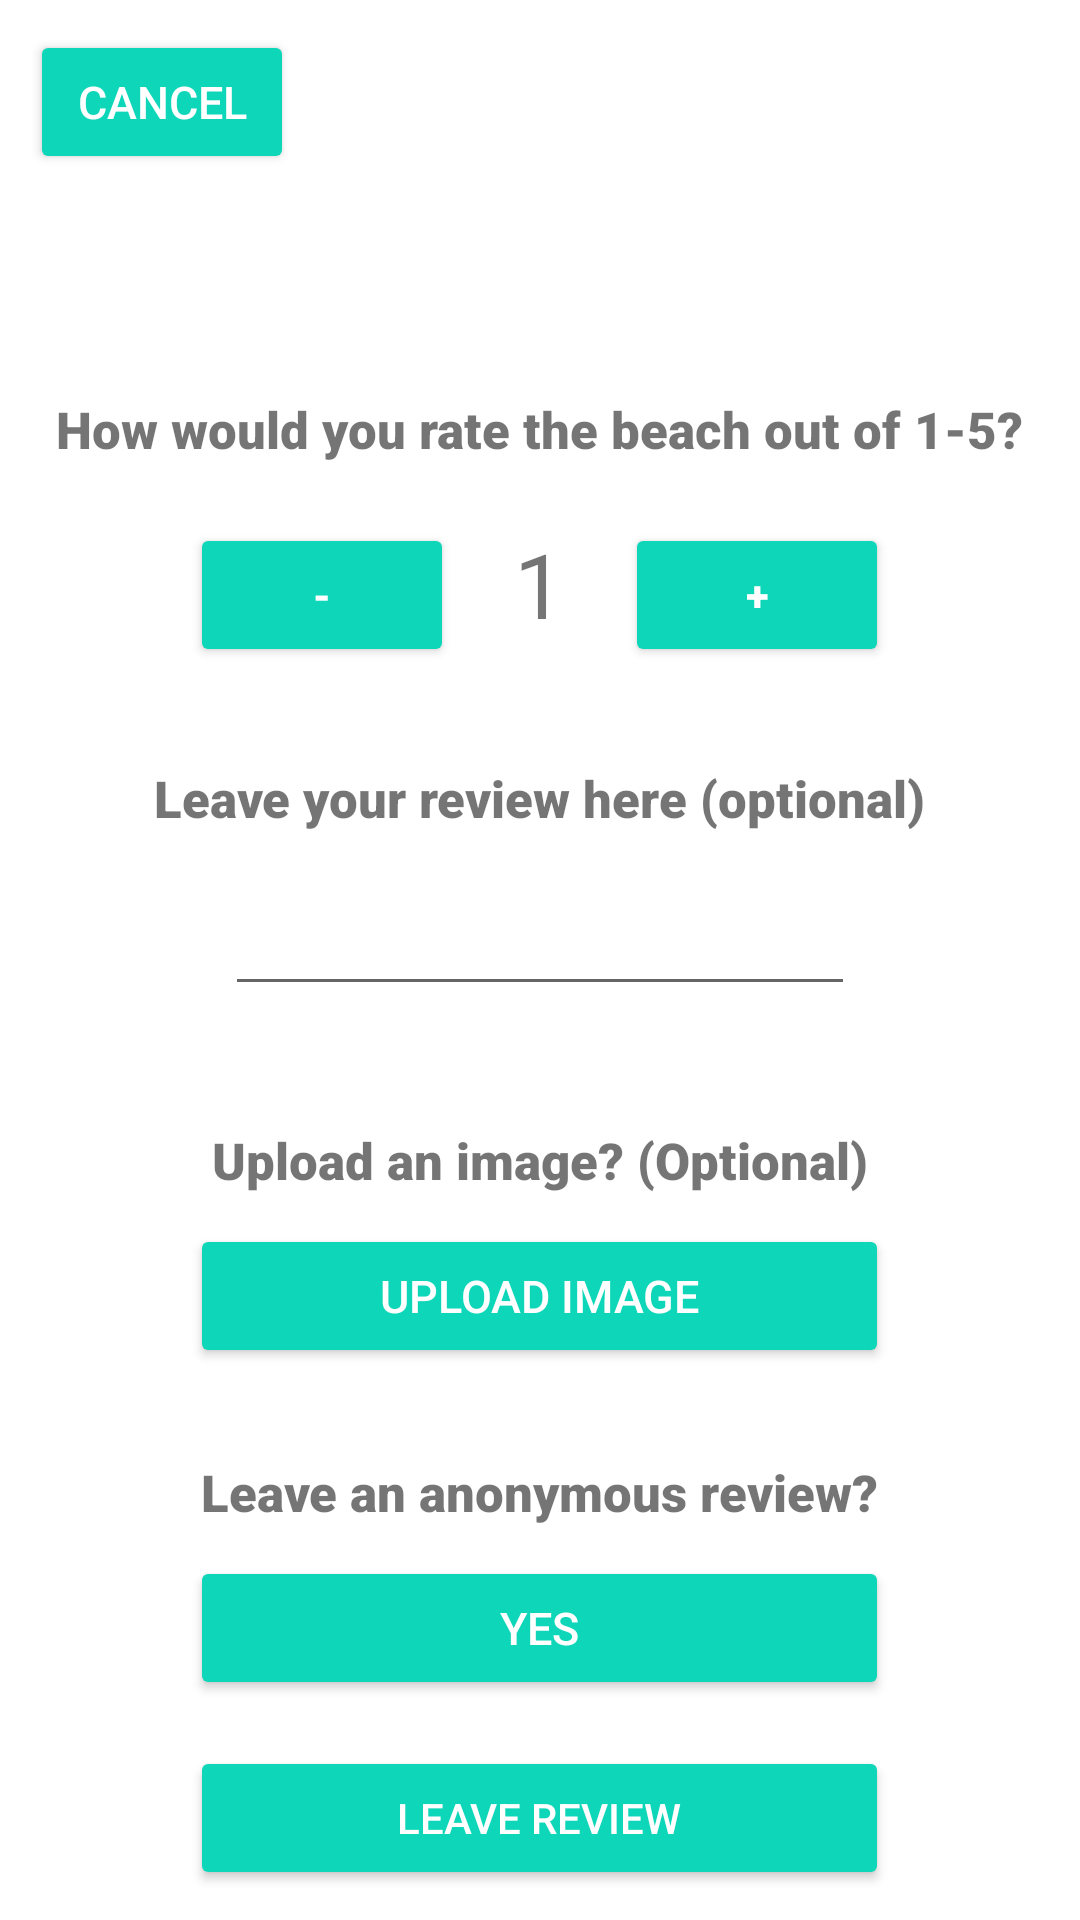

The Android layout XML behind this screen, and the referenced resources:
<!-- AndroidManifest.xml: application theme Theme.SoCalBeach4LifeReal -->
<!-- res/layout/activity_leave_review.xml -->
<?xml version="1.0" encoding="utf-8"?>
<RelativeLayout xmlns:android="http://schemas.android.com/apk/res/android"
    xmlns:tools="http://schemas.android.com/tools"
    android:layout_width="match_parent"
    android:layout_height="match_parent">


    <TextView
        android:id="@+id/name"
        android:layout_width="wrap_content"
        android:layout_height="wrap_content"
        android:layout_centerHorizontal="true"
        android:layout_marginTop= "55dp"
        android:textSize = "35dp"
        android:textStyle="bold"
        android:fontFamily="sans-serif-black"
        android:layout_marginBottom="10dp" />

    <TextView
        android:id="@+id/rating_desc"
        android:layout_width="wrap_content"
        android:layout_height="wrap_content"
        android:layout_centerHorizontal="true"
        android:textSize = "17dp"
        android:text = "How would you rate the beach out of 1-5?"
        android:layout_marginTop="20dp"
        android:textStyle="bold"
        android:fontFamily="sans-serif-black"
        android:layout_below="@+id/name"/>

    <TextView
        android:id="@+id/rating"
        android:layout_width="wrap_content"
        android:layout_height="wrap_content"
        android:layout_centerHorizontal="true"
        android:textSize = "30dp"
        android:text = "1"
        android:layout_marginTop="20dp"
        android:layout_below="@+id/rating_desc"/>

    <Button
        android:id="@+id/minus"
        android:layout_width="wrap_content"
        android:layout_height="wrap_content"
        android:layout_toLeftOf= "@+id/rating"
        android:layout_marginTop="20dp"
        android:layout_below="@+id/rating_desc"
        android:layout_marginRight="20dp"
        android:padding="5dp"
        android:text="-"
        android:textColor="@color/white"
        android:backgroundTint="#0ED6B9"
        android:textStyle="bold"
        android:onClick="onClickMinus" />

    <Button
        android:id="@+id/plus"
        android:layout_width="wrap_content"
        android:layout_height="wrap_content"
        android:layout_toRightOf= "@+id/rating"
        android:layout_below="@+id/rating_desc"
        android:layout_marginLeft="20dp"
        android:layout_marginTop = "20dp"
        android:padding="5dp"
        android:text="+"
        android:textStyle="bold"
        android:textColor="@color/white"
        android:backgroundTint="#0ED6B9"
        android:onClick="onClickPlus" />

    <TextView
        android:id="@+id/review_desc"
        android:layout_width="wrap_content"
        android:layout_height="wrap_content"
        android:layout_centerHorizontal="true"
        android:textSize = "17dp"
        android:text = "Leave your review here (optional)"
        android:layout_marginTop="40dp"
        android:textStyle="bold"
        android:fontFamily="sans-serif-black"
        android:layout_below="@+id/rating"/>

    <EditText
        android:id="@+id/inputText"
        android:layout_width="wrap_content"
        android:layout_height="wrap_content"
        android:ems="10"
        android:inputType="textPersonName"
        android:minHeight="48dp"
        android:layout_below= "@+id/review_desc"
        android:layout_marginTop="10dp"
        tools:layout_editor_absoluteX="100dp"
        tools:layout_editor_absoluteY="343dp"
        android:layout_centerHorizontal="true" />

    <TextView
        android:id="@+id/image_desc"
        android:layout_width="wrap_content"
        android:layout_height="wrap_content"
        android:layout_centerHorizontal="true"
        android:textSize = "17dp"
        android:text = "Upload an image? (Optional)"
        android:layout_marginTop="40dp"
        android:textStyle="bold"
        android:fontFamily="sans-serif-black"
        android:layout_below="@+id/inputText"/>

    <Button
        android:id="@+id/upload_image"
        android:layout_width="wrap_content"
        android:layout_height="wrap_content"
        android:layout_alignRight="@+id/plus"
        android:layout_alignLeft="@+id/minus"
        android:layout_centerHorizontal="true"
        android:layout_marginBottom="10dp"
        android:padding="5dp"
        android:text="Upload Image"
        android:layout_below= "@+id/image_desc"
        android:layout_marginTop="10dp"
        android:textColor="@color/white"
        android:textSize="15sp"
        android:backgroundTint="#0ED6B9"
        android:onClick="onClickImage" />


    <Button
        android:id="@+id/leave_rev"
        android:layout_width="wrap_content"
        android:layout_height="wrap_content"
        android:layout_alignRight="@+id/plus"
        android:layout_alignLeft="@+id/minus"
        android:layout_centerHorizontal="true"
        android:layout_alignParentBottom="true"
        android:layout_marginBottom="10dp"
        android:padding="5dp"
        android:text="Leave review"
        android:textColor="@color/white"
        android:backgroundTint="#0ED6B9"
        android:onClick="onClickLeaveRev" />

    <TextView
        android:id="@+id/anon_desc"
        android:layout_width="wrap_content"
        android:layout_height="wrap_content"
        android:layout_centerHorizontal="true"
        android:textSize = "17dp"
        android:layout_below= "@+id/upload_image"
        android:text = "Leave an anonymous review?"
        android:layout_marginTop="20dp"
        android:textStyle="bold"
        android:fontFamily="sans-serif-black"
        android:layout_centerVertical="true"/>

    <Button
        android:id="@+id/anon"
        android:layout_width="wrap_content"
        android:layout_height="wrap_content"
        android:layout_alignRight="@+id/plus"
        android:layout_alignLeft="@+id/minus"
        android:layout_centerHorizontal="true"
        android:layout_marginBottom="10dp"
        android:padding="5dp"
        android:text="Yes"
        android:layout_below= "@+id/anon_desc"
        android:layout_marginTop="10dp"
        android:textColor="@color/white"
        android:textSize="15sp"
        android:backgroundTint="#0ED6B9"
        android:onClick="onClickAnon" />

    <Button
        android:id="@+id/back"
        android:layout_width="wrap_content"
        android:layout_height="wrap_content"
        android:layout_marginLeft="10dp"
        android:layout_marginTop="10dp"
        android:padding="5dp"
        android:text="Cancel"
        android:textColor="@color/white"
        android:textSize="15sp"
        android:backgroundTint="#0ED6B9"
        android:onClick="onClickBack" />

</RelativeLayout>
<!-- resources referenced by this layout -->
<resources>
  <style name="Theme.SoCalBeach4LifeReal" parent="Theme.MaterialComponents.DayNight.NoActionBar">
          
          <item name="colorPrimary">@color/purple_500</item>
          <item name="colorPrimaryVariant">@color/purple_700</item>
          <item name="colorOnPrimary">@color/white</item>
          
          <item name="colorSecondary">@color/teal_200</item>
          <item name="colorSecondaryVariant">@color/teal_700</item>
          <item name="colorOnSecondary">@color/black</item>
          
          <item name="android:statusBarColor" tools:targetApi="l">?attr/colorPrimaryVariant</item>
          
      </style>
  <!-- not gathered from this repository: default colours our renderer supplied (Android Studio template values) -->
  <color name="purple_500">#FF6200EE</color>
  <color name="purple_700">#FF3700B3</color>
  <color name="teal_200">#FF03DAC5</color>
  <color name="teal_700">#FF018786</color>
  <color name="black">#FF000000</color>
  <color name="white">#FFFFFFFF</color>
</resources>
